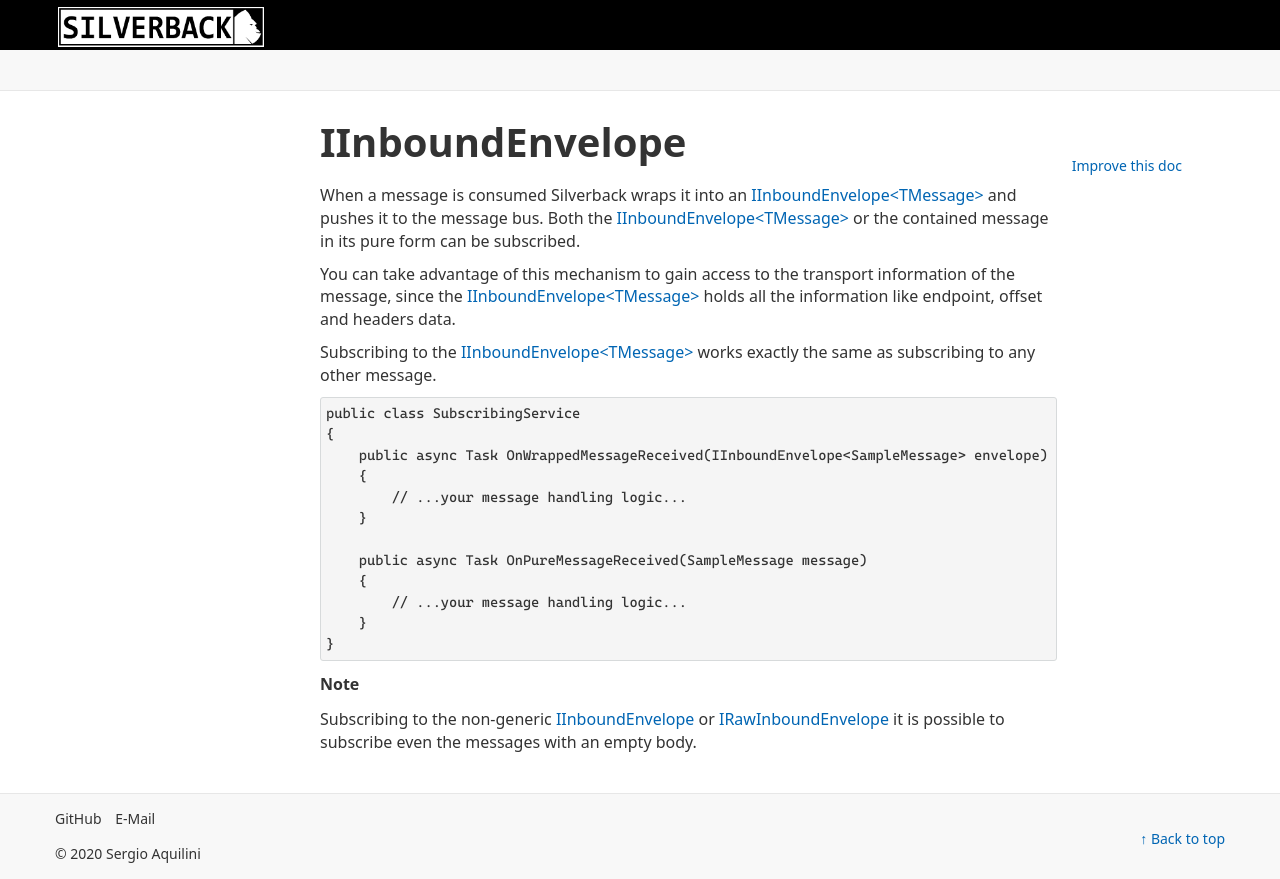

repository: BEagle1984/silverback · page: v4/concepts/broker/inboundenvelope.html · generator: jekyll

# IInboundEnvelope

When a message is consumed Silverback wraps it into an <xref:Silverback.Messaging.Messages.IInboundEnvelope`1> and pushes it to the message bus. Both the <xref:Silverback.Messaging.Messages.IInboundEnvelope`1> or the contained message in its pure form can be subscribed.

You can take advantage of this mechanism to gain access to the transport information of the message, since the <xref:Silverback.Messaging.Messages.IInboundEnvelope`1> holds all the information like endpoint, offset and headers data.

Subscribing to the <xref:Silverback.Messaging.Messages.IInboundEnvelope`1> works exactly the same as subscribing to any other message.

```csharp
public class SubscribingService
{
    public async Task OnWrappedMessageReceived(IInboundEnvelope<SampleMessage> envelope)
    {
        // ...your message handling logic...
    }

    public async Task OnPureMessageReceived(SampleMessage message)
    {
        // ...your message handling logic...
    }
}
```

> [!Note]
> Subscribing to the non-generic <xref:Silverback.Messaging.Messages.IInboundEnvelope> or <xref:Silverback.Messaging.Messages.IRawInboundEnvelope> it is possible to subscribe even the messages with an empty body.
